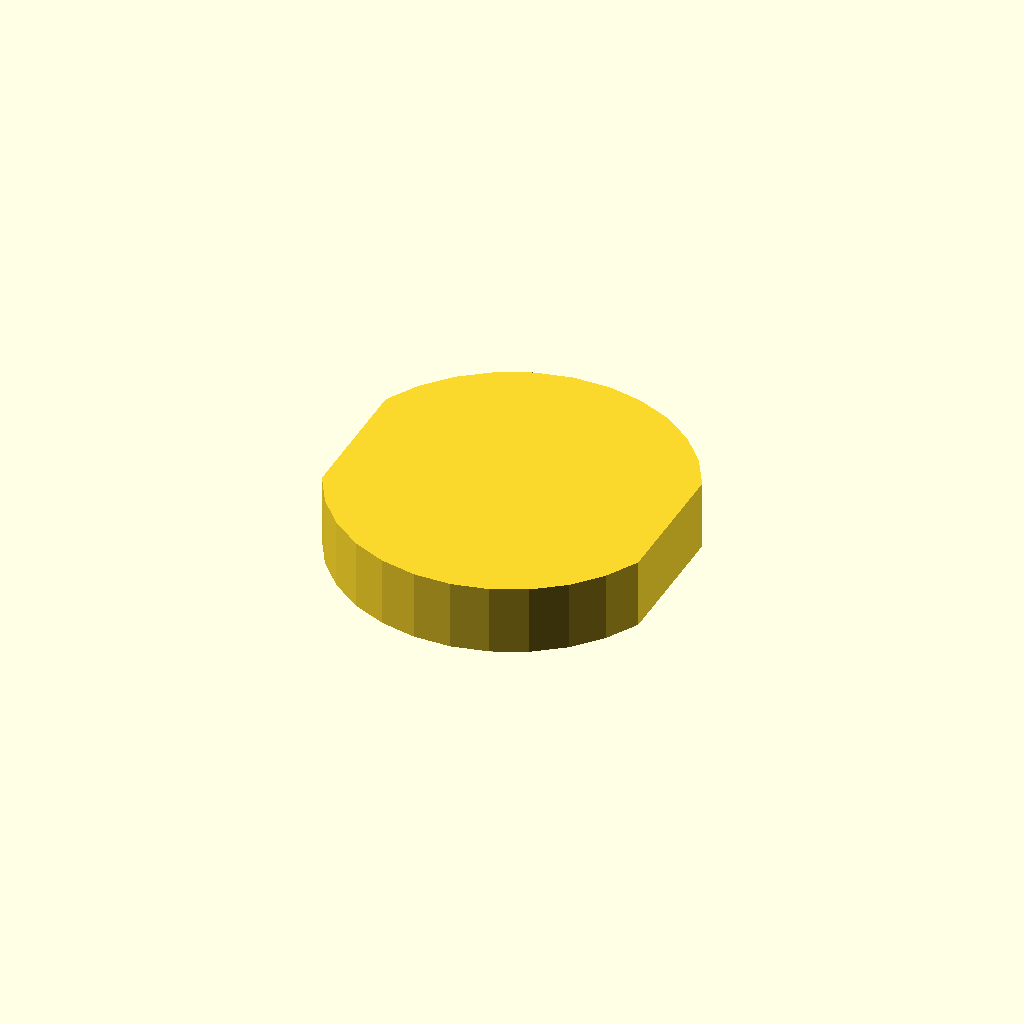
Cell 1 — every parameter at its default value.
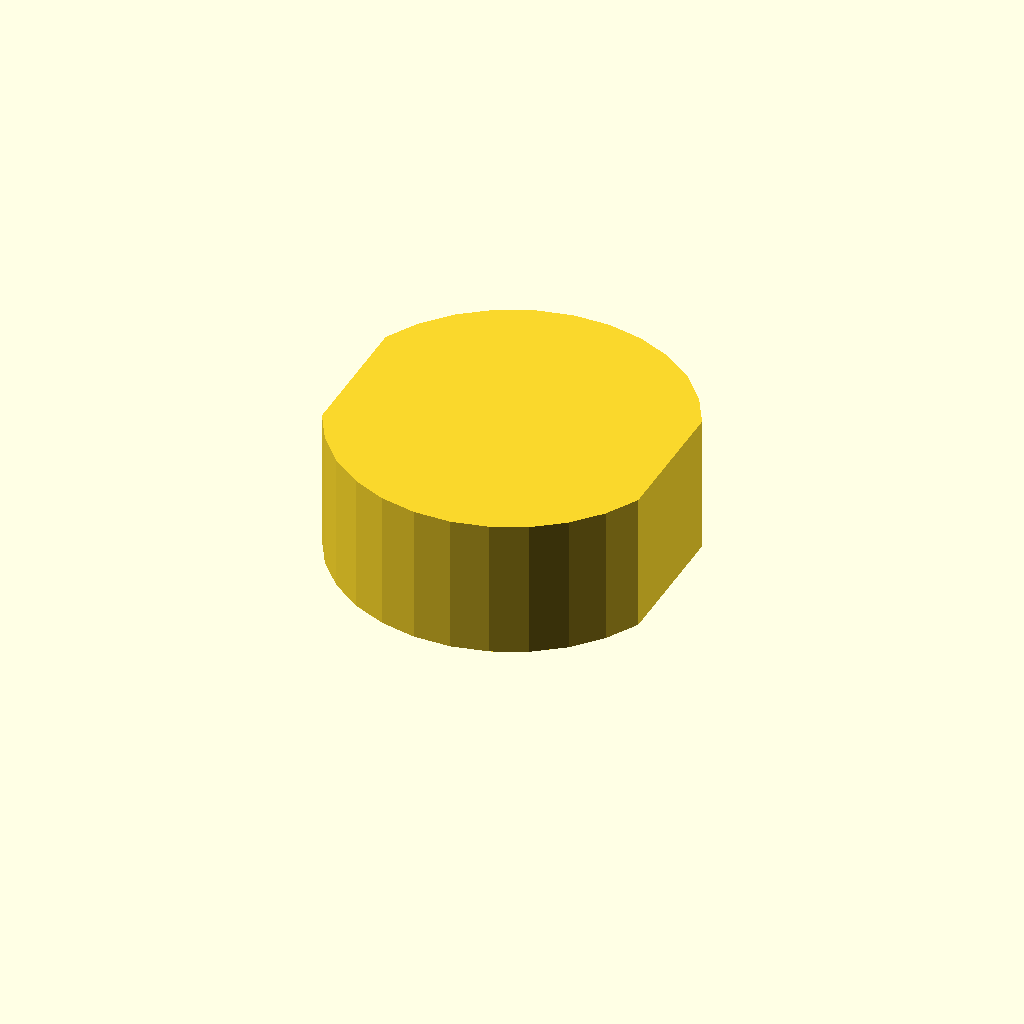
Cell 2: profile_height = 16 (everything else at default).
All cells are drawn from one camera (rotation 55°, 0°, 25°, orthographic, colour scheme Cornfield), so only the parameter changes between them.
OpenSCAD source file optional_data/data/sketch1/flatadapters/part_0021.scad:
$fn = 32;

// ----------------------------------------------------------------------
// Flat adaptor: double_d, 8 mm thick
// ----------------------------------------------------------------------

// --- parameters (mm) ---
profile_height = 8;       // extrusion height
profile_points = 24;      // points of the closed outline

profile = [[36.713, 27.828], [34.638, 31.503], [31.839, 34.66], [28.44, 37.16], [24.592, 38.892], [20.466, 39.777], [16.247, 39.777], [12.121, 38.892], [8.273, 37.16], [4.873, 34.66], [2.074, 31.503], [0, 27.828], [0, 11.948], [2.074, 8.274], [4.873, 5.116], [8.273, 2.616], [12.121, 0.885], [16.247, 0], [20.466, 0], [24.592, 0.885], [28.44, 2.616], [31.839, 5.116], [34.638, 8.274], [36.713, 11.948]];  // single closed polygon, 24 points, counter clockwise

// --- the one profile operation ---
linear_extrude(height = profile_height) polygon(points = profile);
Parameter table extracted from the source (name, type, default, range or options):
profile_height: number, default 8
profile_points: number, default 24
